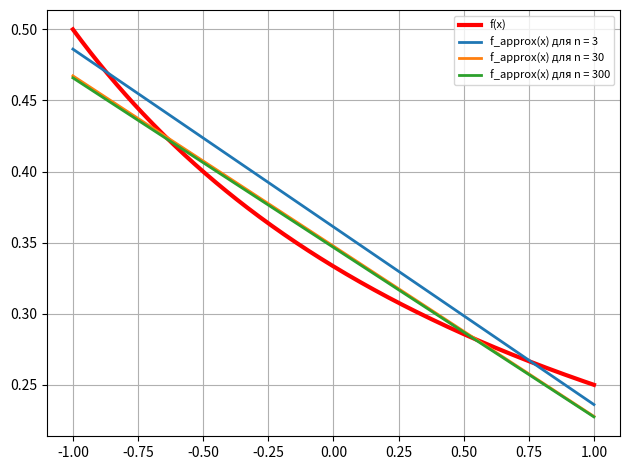

Recreate this plot in Python.
import numpy as np
import matplotlib.pyplot as plt


def f_x(x):
    return 1 / (x + 3)


def a_0_opt(x):
    a = np.sum(x ** 2) * np.sum(f_x(x)) - (np.sum(x) * np.sum(x * f_x(x)))
    b = x.size * np.sum(x ** 2) - np.sum(x) ** 2
    return a / b


def a_1_opt(x):
    a = x.size * np.sum(x * f_x(x)) - (np.sum(x) * np.sum(f_x(x)))
    b = x.size * np.sum(x ** 2) - np.sum(x) ** 2
    return a / b


def f_x_approx(a_0, a_1, x):
    return a_0 + a_1 * x


def plot_fun():
    n_counts = [3, 30, 300]
    a = -1
    b = 1

    x_nodes = np.linspace(a, b, n_counts[len(n_counts) - 1])
    plt.plot(x_nodes, f_x(x_nodes), label="f(x)", color="red", linewidth=3)
    for n in n_counts:
        x_nodes = np.linspace(a, b, n)
        a_0 = a_0_opt(x_nodes)
        a_1 = a_1_opt(x_nodes)
        f_approx = [f_x_approx(a_0, a_1, x) for x in x_nodes]
        plt.plot(x_nodes, f_approx, label=f"f_approx(x) для n = {n}", linewidth=2)

    plt.grid(True)
    plt.legend(fontsize=8)
    plt.tight_layout()
    plt.show()


if __name__ == '__main__':
    plot_fun()
